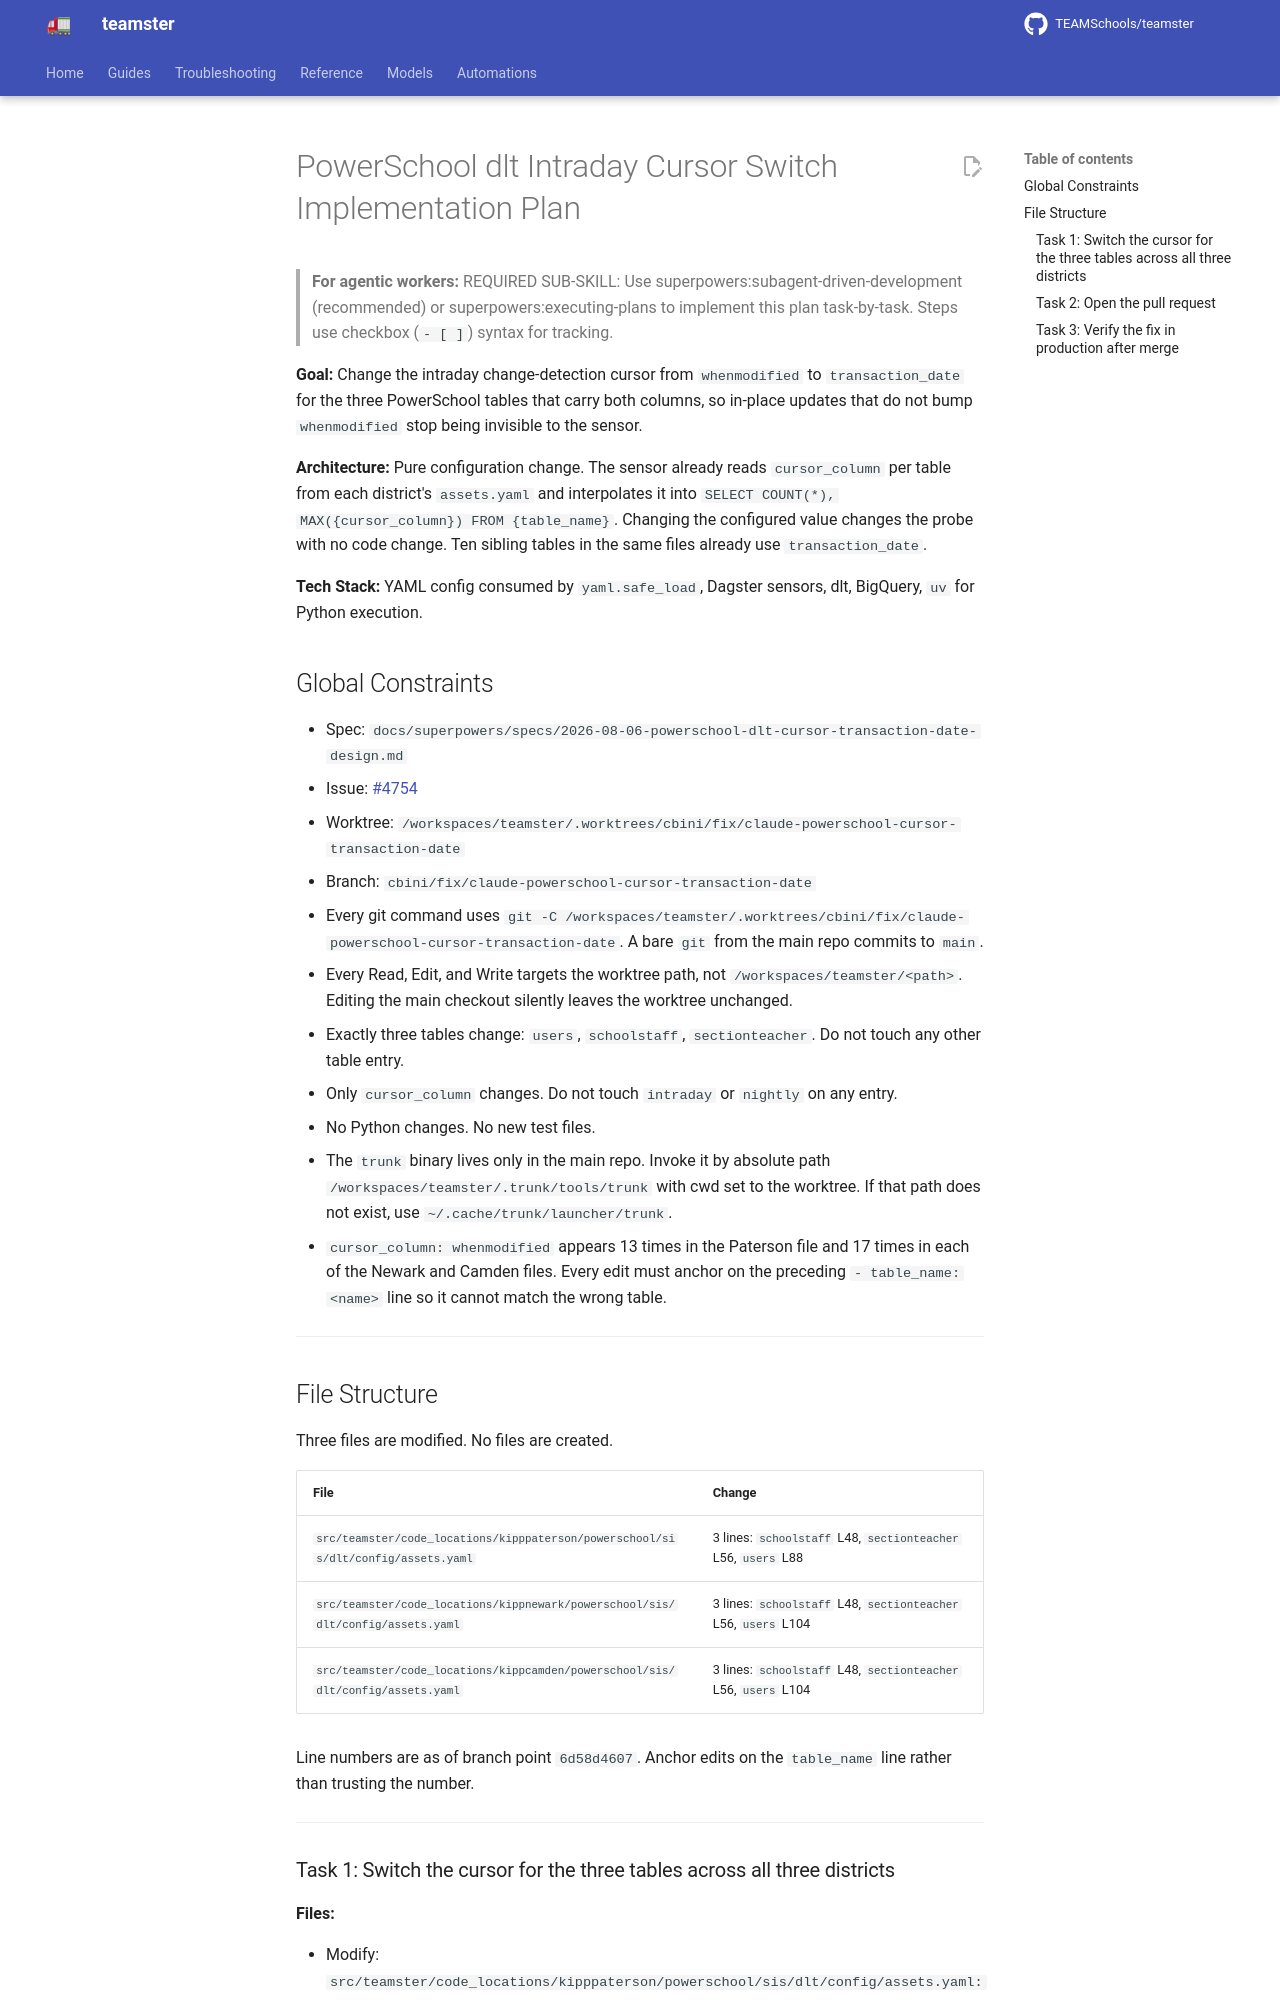

repository: TEAMSchools/teamster · page: superpowers/plans/2026-08-06-powerschool-dlt-cursor-transaction-date/index.html · generator: mkdocs

# PowerSchool dlt Intraday Cursor Switch Implementation Plan

> **For agentic workers:** REQUIRED SUB-SKILL: Use
> superpowers:subagent-driven-development (recommended) or
> superpowers:executing-plans to implement this plan task-by-task. Steps use
> checkbox (`- [ ]`) syntax for tracking.

**Goal:** Change the intraday change-detection cursor from `whenmodified` to
`transaction_date` for the three PowerSchool tables that carry both columns, so
in-place updates that do not bump `whenmodified` stop being invisible to the
sensor.

**Architecture:** Pure configuration change. The sensor already reads
`cursor_column` per table from each district's `assets.yaml` and interpolates it
into `SELECT COUNT(*), MAX({cursor_column}) FROM {table_name}`. Changing the
configured value changes the probe with no code change. Ten sibling tables in
the same files already use `transaction_date`.

**Tech Stack:** YAML config consumed by `yaml.safe_load`, Dagster sensors, dlt,
BigQuery, `uv` for Python execution.

## Global Constraints

- Spec:
  `docs/superpowers/specs/2026-08-06-powerschool-dlt-cursor-transaction-date-design.md`
- Issue: [#4754](https://github.com/TEAMSchools/teamster/issues/4754)
- Worktree:
  `/workspaces/teamster/.worktrees/cbini/fix/claude-powerschool-cursor-transaction-date`
- Branch: `cbini/fix/claude-powerschool-cursor-transaction-date`
- Every git command uses
  `git -C /workspaces/teamster/.worktrees/cbini/fix/claude-powerschool-cursor-transaction-date`.
  A bare `git` from the main repo commits to `main`.
- Every Read, Edit, and Write targets the worktree path, not
  `/workspaces/teamster/<path>`. Editing the main checkout silently leaves the
  worktree unchanged.
- Exactly three tables change: `users`, `schoolstaff`, `sectionteacher`. Do not
  touch any other table entry.
- Only `cursor_column` changes. Do not touch `intraday` or `nightly` on any
  entry.
- No Python changes. No new test files.
- The `trunk` binary lives only in the main repo. Invoke it by absolute path
  `/workspaces/teamster/.trunk/tools/trunk` with cwd set to the worktree. If
  that path does not exist, use `~/.cache/trunk/launcher/trunk`.
- `cursor_column: whenmodified` appears 13 times in the Paterson file and 17
  times in each of the Newark and Camden files. Every edit must anchor on the
  preceding `- table_name: <name>` line so it cannot match the wrong table.

---

## File Structure

Three files are modified. No files are created.

| File                                                                              | Change                                                         |
| --------------------------------------------------------------------------------- | -------------------------------------------------------------- |
| `src/teamster/code_locations/kipppaterson/powerschool/sis/dlt/config/assets.yaml` | 3 lines: `schoolstaff` L48, `sectionteacher` L56, `users` L88  |
| `src/teamster/code_locations/kippnewark/powerschool/sis/dlt/config/assets.yaml`   | 3 lines: `schoolstaff` L48, `sectionteacher` L56, `users` L104 |
| `src/teamster/code_locations/kippcamden/powerschool/sis/dlt/config/assets.yaml`   | 3 lines: `schoolstaff` L48, `sectionteacher` L56, `users` L104 |

Line numbers are as of branch point `6d58d4607`. Anchor edits on the
`table_name` line rather than trusting the number.

---
